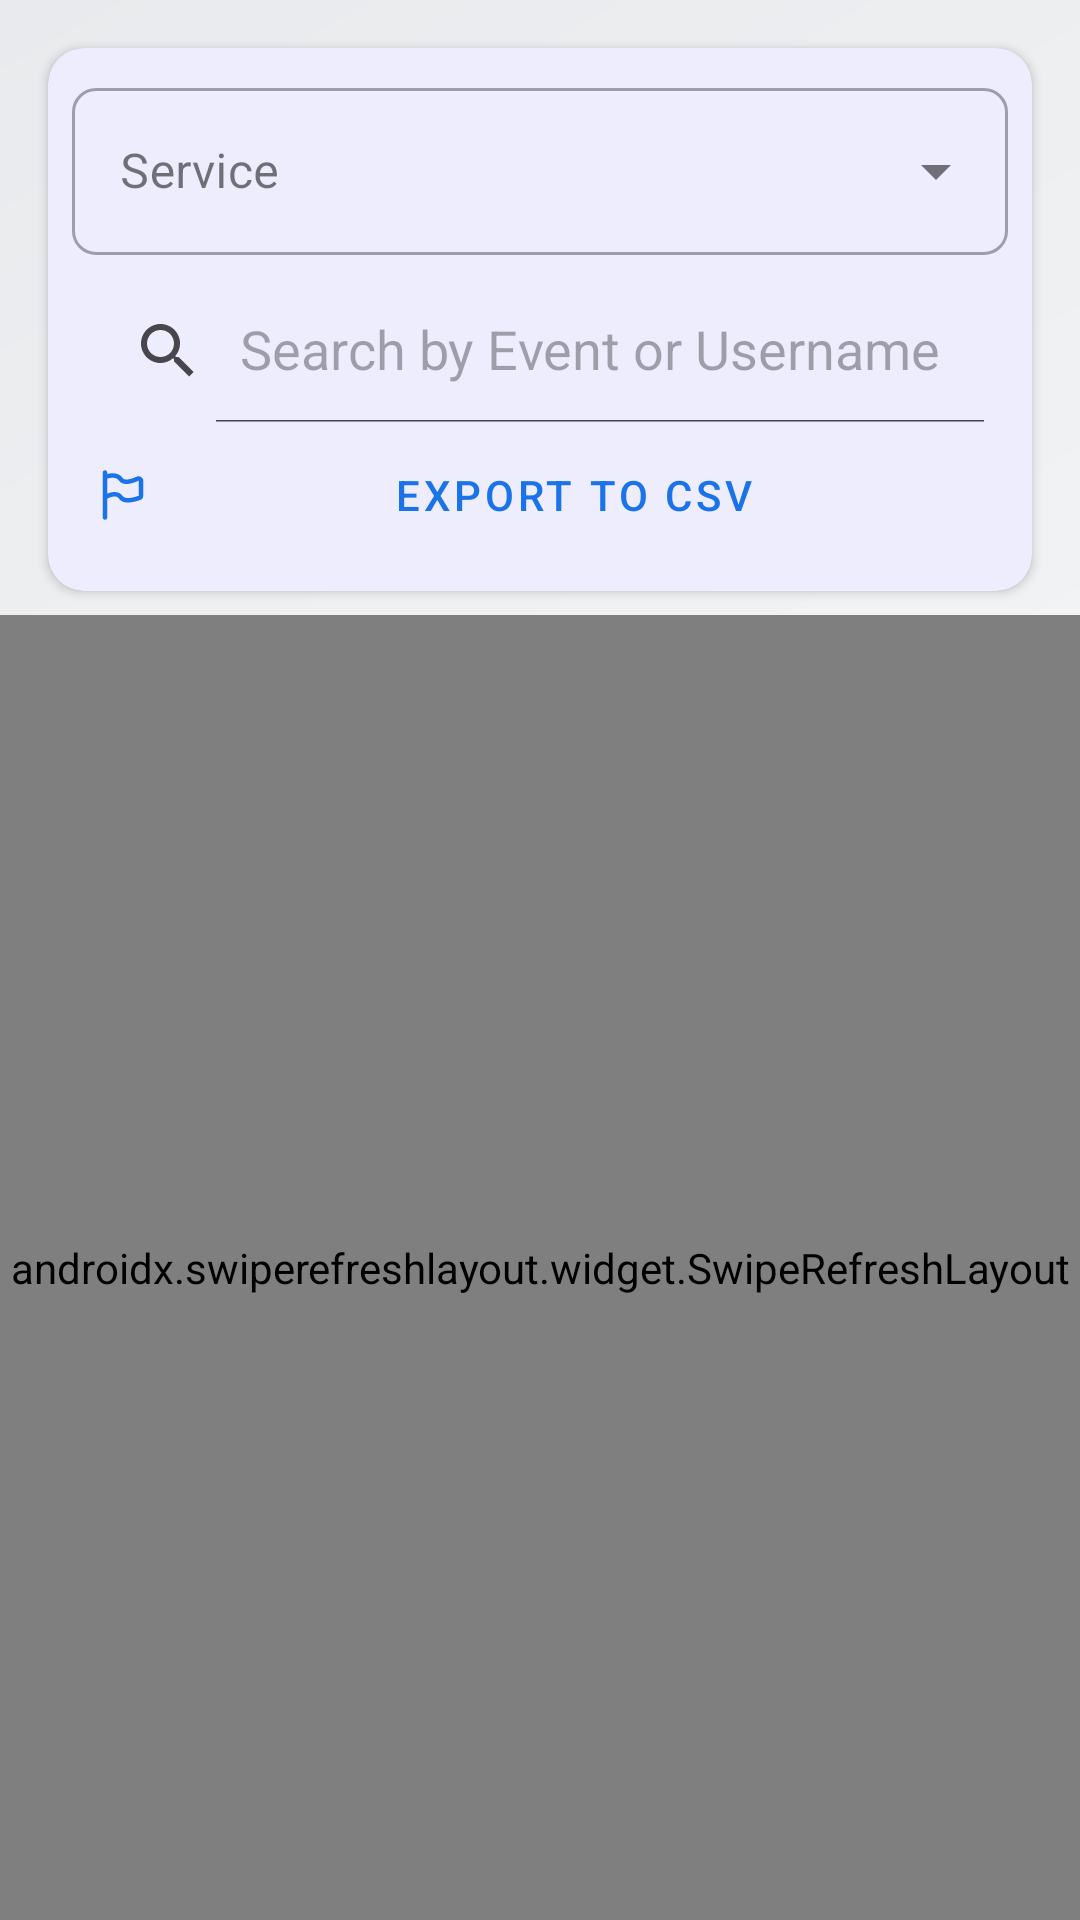

Produce the Android XML layout that renders to this screen, including the resource entries it uses.
<!-- AndroidManifest.xml: application theme Theme.TrueNASManager -->
<!-- res/layout/fragment_audit.xml -->
<?xml version="1.0" encoding="utf-8"?>
<androidx.constraintlayout.widget.ConstraintLayout xmlns:android="http://schemas.android.com/apk/res/android"
    xmlns:app="http://schemas.android.com/apk/res-auto"
    android:layout_width="match_parent"
    android:layout_height="match_parent"
    android:background="@android:color/transparent">

    <com.google.android.material.card.MaterialCardView
        android:id="@+id/filter_card"
        android:layout_width="match_parent"
        android:layout_height="wrap_content"
        android:layout_margin="16dp"
        app:cardCornerRadius="12dp"
        app:cardElevation="2dp"
        app:layout_constraintTop_toTopOf="parent"
        app:strokeWidth="0dp">

        <LinearLayout
            android:layout_width="match_parent"
            android:layout_height="wrap_content"
            android:orientation="vertical"
            android:padding="8dp">

            <com.google.android.material.textfield.TextInputLayout
                style="@style/Widget.MaterialComponents.TextInputLayout.OutlinedBox.ExposedDropdownMenu"
                android:layout_width="match_parent"
                android:layout_height="wrap_content"
                android:hint="@string/label_audit_service"
                app:boxCornerRadiusBottomEnd="8dp"
                app:boxCornerRadiusBottomStart="8dp"
                app:boxCornerRadiusTopEnd="8dp"
                app:boxCornerRadiusTopStart="8dp">

                <AutoCompleteTextView
                    android:id="@+id/service_selector"
                    android:layout_width="match_parent"
                    android:layout_height="wrap_content"
                    android:inputType="none" />

            </com.google.android.material.textfield.TextInputLayout>

            <androidx.appcompat.widget.SearchView
                android:id="@+id/search_audit"
                android:layout_width="match_parent"
                android:layout_height="wrap_content"
                android:layout_marginTop="8dp"
                app:iconifiedByDefault="false"
                app:queryHint="@string/hint_search_audit" />

            <com.google.android.material.button.MaterialButton
                android:id="@+id/btn_export_csv"
                style="@style/Widget.MaterialComponents.Button.TextButton"
                android:layout_width="match_parent"
                android:layout_height="wrap_content"
                android:text="@string/btn_export_csv"
                app:icon="@drawable/report" />
        </LinearLayout>
    </com.google.android.material.card.MaterialCardView>

    <androidx.swiperefreshlayout.widget.SwipeRefreshLayout
        android:id="@+id/swipe_refresh"
        android:layout_width="0dp"
        android:layout_height="0dp"
        android:layout_marginTop="8dp"
        app:layout_constraintBottom_toBottomOf="parent"
        app:layout_constraintEnd_toEndOf="parent"
        app:layout_constraintStart_toStartOf="parent"
        app:layout_constraintTop_toBottomOf="@id/filter_card">

        <androidx.recyclerview.widget.RecyclerView
            android:id="@+id/recycler_audit"
            android:layout_width="match_parent"
            android:layout_height="match_parent"
            android:clipToPadding="false"
            android:paddingBottom="16dp" />

    </androidx.swiperefreshlayout.widget.SwipeRefreshLayout>

    <ProgressBar
        android:id="@+id/loading_progress"
        android:layout_width="wrap_content"
        android:layout_height="wrap_content"
        android:visibility="gone"
        app:layout_constraintBottom_toBottomOf="parent"
        app:layout_constraintEnd_toEndOf="parent"
        app:layout_constraintStart_toStartOf="parent"
        app:layout_constraintTop_toTopOf="parent" />

</androidx.constraintlayout.widget.ConstraintLayout>
<!-- resources referenced by this layout -->
<resources>
  <!-- drawable report (drawable) -->
  <vector xmlns:android="http://schemas.android.com/apk/res/android"
      android:width="24dp"
      android:height="24dp"
      android:viewportWidth="24"
      android:viewportHeight="24">
    <path
        android:pathData="M4,1C3.448,1 3,1.448 3,2V22C3,22.552 3.448,23 4,23C4.552,23 5,22.552 5,22V13.598C5.466,13.366 6.203,13.043 6.993,12.845C8.409,12.491 9.546,12.622 10.168,13.555C11.329,15.296 13.546,15.45 15.253,15.28C17.053,15.1 18.835,14.511 19.735,14.178C20.527,13.885 21,13.134 21,12.341V5.723C21,4.172 19.358,3.266 18.049,3.86C16.987,4.341 15.577,4.879 14.303,5.056C12.97,5.242 12.196,4.991 11.832,4.445C10.52,2.478 8.276,2.245 6.667,2.379C6.049,2.43 5.476,2.538 5,2.652V2C5,1.448 4.552,1 4,1ZM5,4.721V11.405C5.441,11.225 5.956,11.043 6.507,10.905C8.091,10.509 10.454,10.379 11.832,12.446C12.311,13.163 13.413,13.453 15.054,13.29C16.576,13.138 18.142,12.632 19,12.317V5.723C19,5.678 18.908,5.666 18.875,5.681C17.757,6.188 16.14,6.82 14.579,7.037C13.078,7.246 11.21,7.119 10.168,5.555C9.48,4.523 8.224,4.256 6.833,4.372C6.124,4.431 5.464,4.586 5,4.721Z"
        android:fillColor="#0F0F0F"
        android:fillType="evenOdd"/>
  </vector>
  <string name="btn_export_csv">Export to CSV</string>
  <string name="hint_search_audit">Search by Event or Username</string>
  <string name="label_audit_service">Service</string>
  <style name="Theme.TrueNASManager" parent="Theme.BeHappy" />
  <style name="Theme.BeHappy" parent="Theme.Material3.DayNight.NoActionBar">
          <item name="colorPrimary">@color/md_theme_light_primary</item>
          <item name="colorOnPrimary">@color/md_theme_light_onPrimary</item>
          <item name="colorPrimaryContainer">@color/md_theme_light_primaryContainer</item>
          <item name="colorOnPrimaryContainer">@color/md_theme_light_onPrimaryContainer</item>
  
          <item name="colorSecondary">@color/md_theme_light_secondary</item>
          <item name="colorOnSecondary">@color/md_theme_light_onSecondary</item>
          <item name="colorSecondaryContainer">@color/md_theme_light_secondaryContainer</item>
          <item name="colorOnSecondaryContainer">@color/md_theme_light_onSecondaryContainer</item>
  
          <item name="colorTertiary">@color/md_theme_light_tertiary</item>
          <item name="colorOnTertiary">@color/md_theme_light_onTertiary</item>
          <item name="colorTertiaryContainer">@color/md_theme_light_tertiaryContainer</item>
          <item name="colorOnTertiaryContainer">@color/md_theme_light_onTertiaryContainer</item>
  
          <item name="android:statusBarColor">?attr/colorSurface</item>
          <item name="android:windowLightStatusBar">true</item>
          <item name="android:windowBackground">@drawable/main_gradient</item>
      </style>
  <color name="md_theme_light_primary">#1A73E8</color>
  <color name="md_theme_light_onPrimary">#ffffff</color>
  <color name="md_theme_light_primaryContainer">#D2E3FC</color>
  <color name="md_theme_light_onPrimaryContainer">#174EA6</color>
  <color name="md_theme_light_secondary">#5F6368</color>
  <color name="md_theme_light_onSecondary">#ffffff</color>
  <color name="md_theme_light_secondaryContainer">#E8EAED</color>
  <color name="md_theme_light_onSecondaryContainer">#202124</color>
  <color name="md_theme_light_tertiary">#188038</color>
  <color name="md_theme_light_onTertiary">#ffffff</color>
  <color name="md_theme_light_tertiaryContainer">#E6F4EA</color>
  <color name="md_theme_light_onTertiaryContainer">#0D652D</color>
  <!-- drawable main_gradient (drawable) -->
  <?xml version="1.0" encoding="utf-8"?>
  <shape xmlns:android="http://schemas.android.com/apk/res/android">
      <gradient
          android:angle="135"
          android:startColor="#F8F9FA"
          android:centerColor="#F1F3F4"
          android:endColor="#E8EAED"
          android:type="linear" />
  </shape>
</resources>
